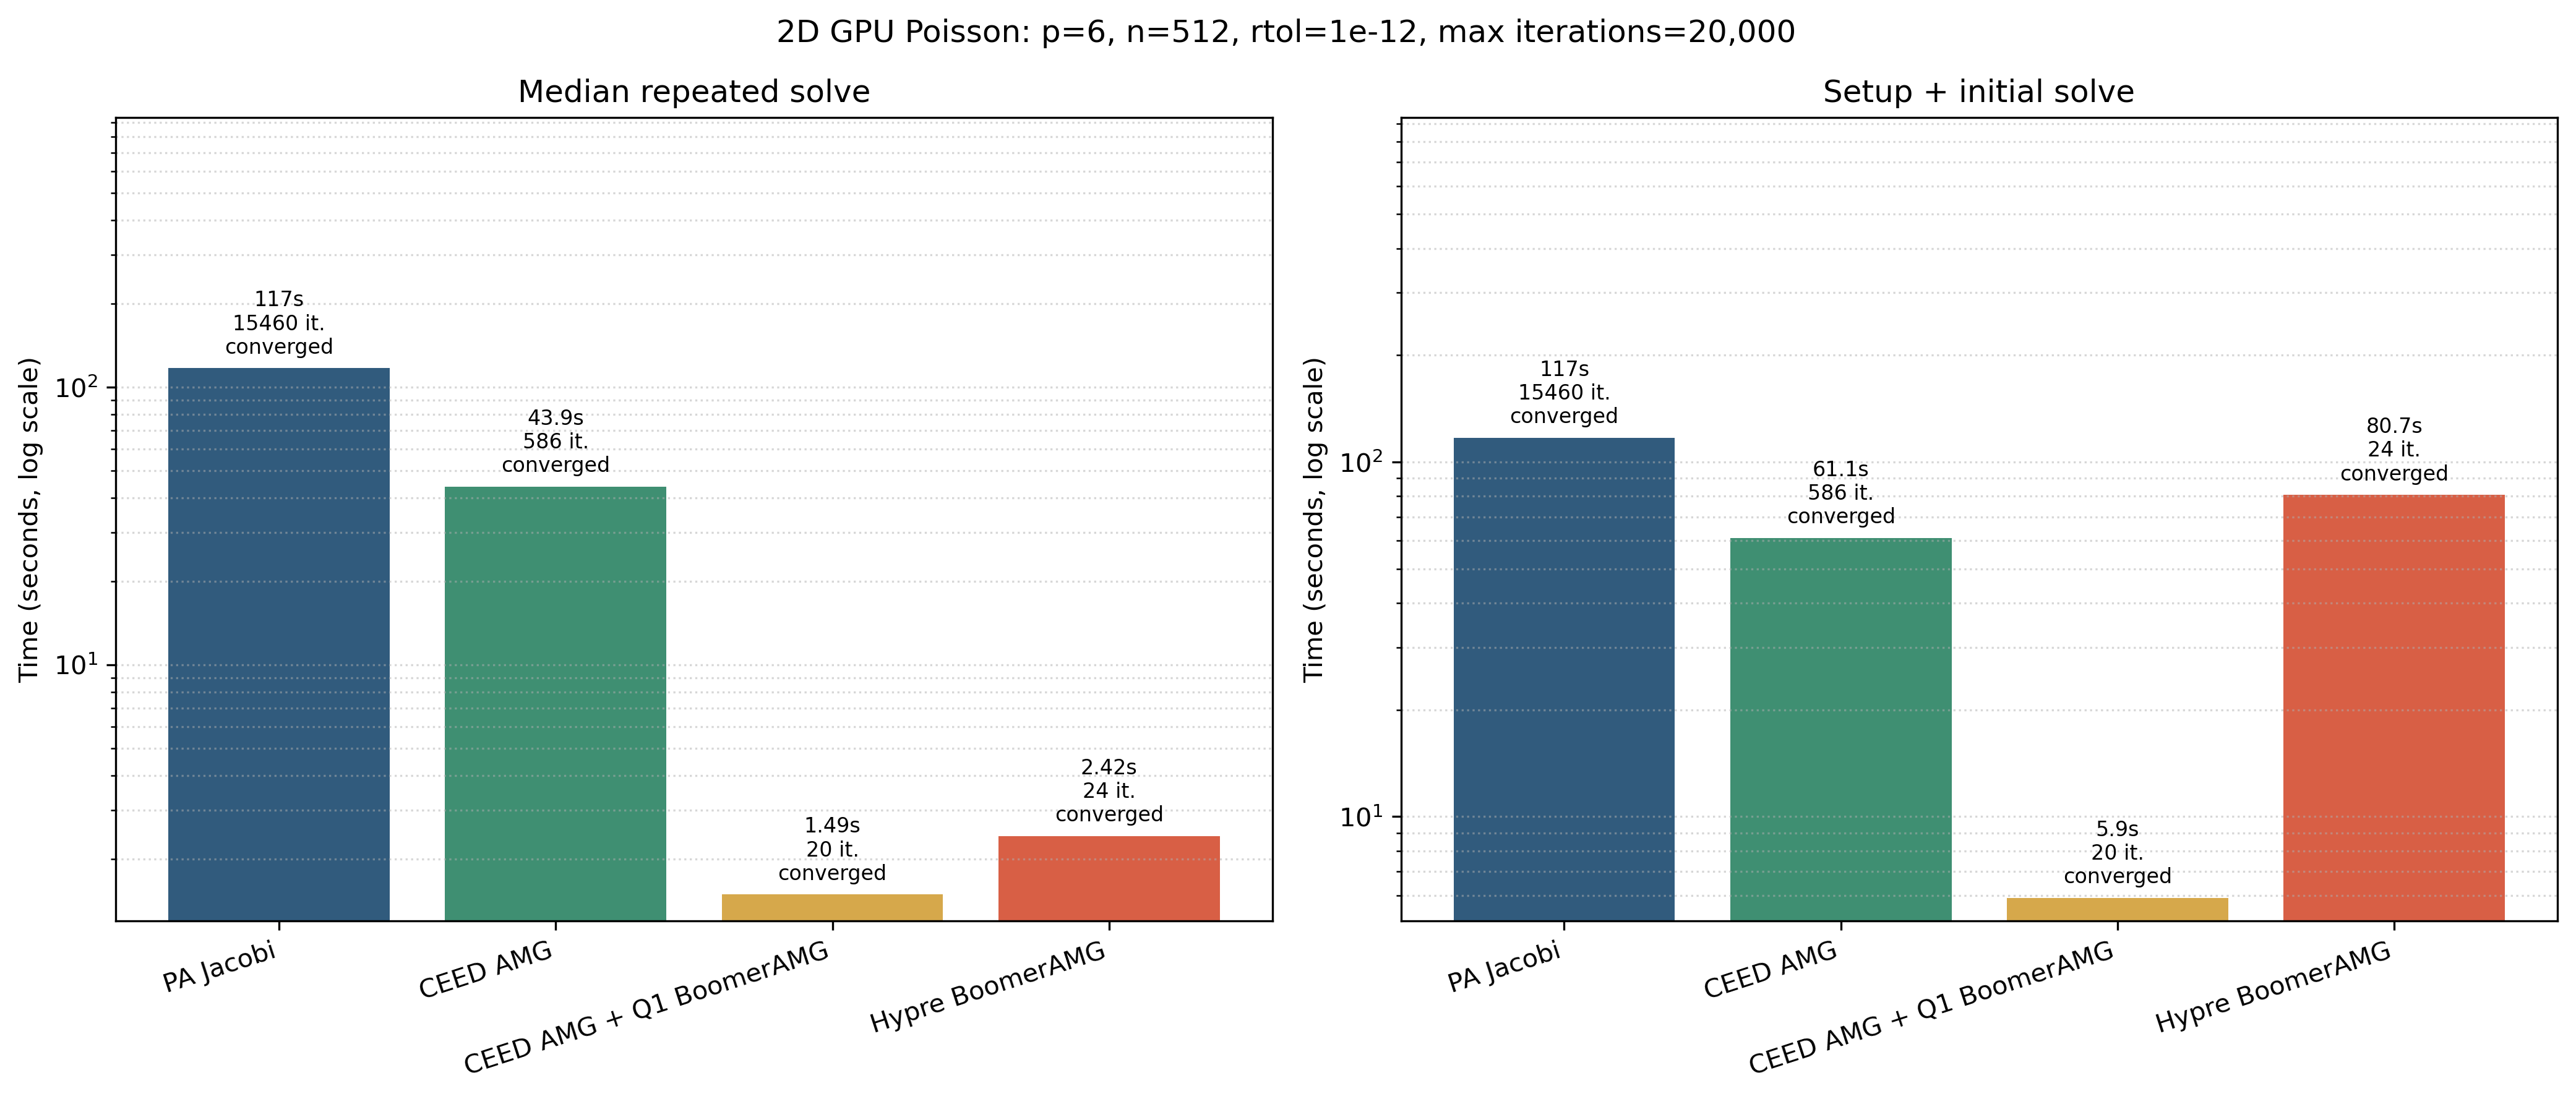

The file beside this chart, header and first rows:
case, hierarchy, device, solver, order, n, dofs, l2_error, warmup_iterations, steady_iterations, warmup_converged, steady_converged, warmup_final_residual_norm, steady_final_residual_norm, gpu_memory_baseline_mib, gpu_memory_peak_mib, gpu_memory_peak_delta_mib, cold_start_seconds, assembly_seconds, setup_seconds, warmup_solve_seconds, steady_solve_seconds, solve_total_seconds, assembly_setup_solve_total_seconds
PA Jacobi, n/a, cuda, pa-jacobi, 6, 512, 9443329, 1.580912516870307e-15, 15460, 15460, True, True, 3.86343456792388e-16, 3.862435151676959e-16, 3682, 5702, 2020, 0.1467, 0.8259, 0.2606, 115.8, 117.1, 232.9, 117
CEED AMG, Q6 -> Q3 -> Q1 -> Q3 -> Q6, cuda, ceed-amg, 6, 512, 9443329, 9.095688799863595e-16, 777, 586, True, True, 5.691998958211802e-15, 6.035323378832709e-15, 3682, 8308, 4626, 0.1028, 0.6227, 2.374, 57.98, 43.92, 101.9, 61.08
CEED AMG + Q1 BoomerAMG, Q6 -> Q3 -> Q1 (BoomerAMG) -> Q3 -> Q6, cuda, ceed-amg, 6, 512, 9443329, 7.989758308698575e-15, 20, 20, True, True, 3.81736999792717e-13, 3.817373185394564e-13, 3682, 7968, 4286, 0.1011, 0.6258, 3.475, 1.697, 1.488, 3.185, 5.899
Hypre BoomerAMG, n/a, cuda, hypre-amg, 6, 512, 9443329, 1.498399716916723e-11, 24, 24, True, True, 1.978738003127394e-13, 1.978738003127394e-13, 3668, 24912, 21244, 0.08427, 69.96, 8.505999998931202e-05, 10.66, 2.416, 13.07, 80.71
